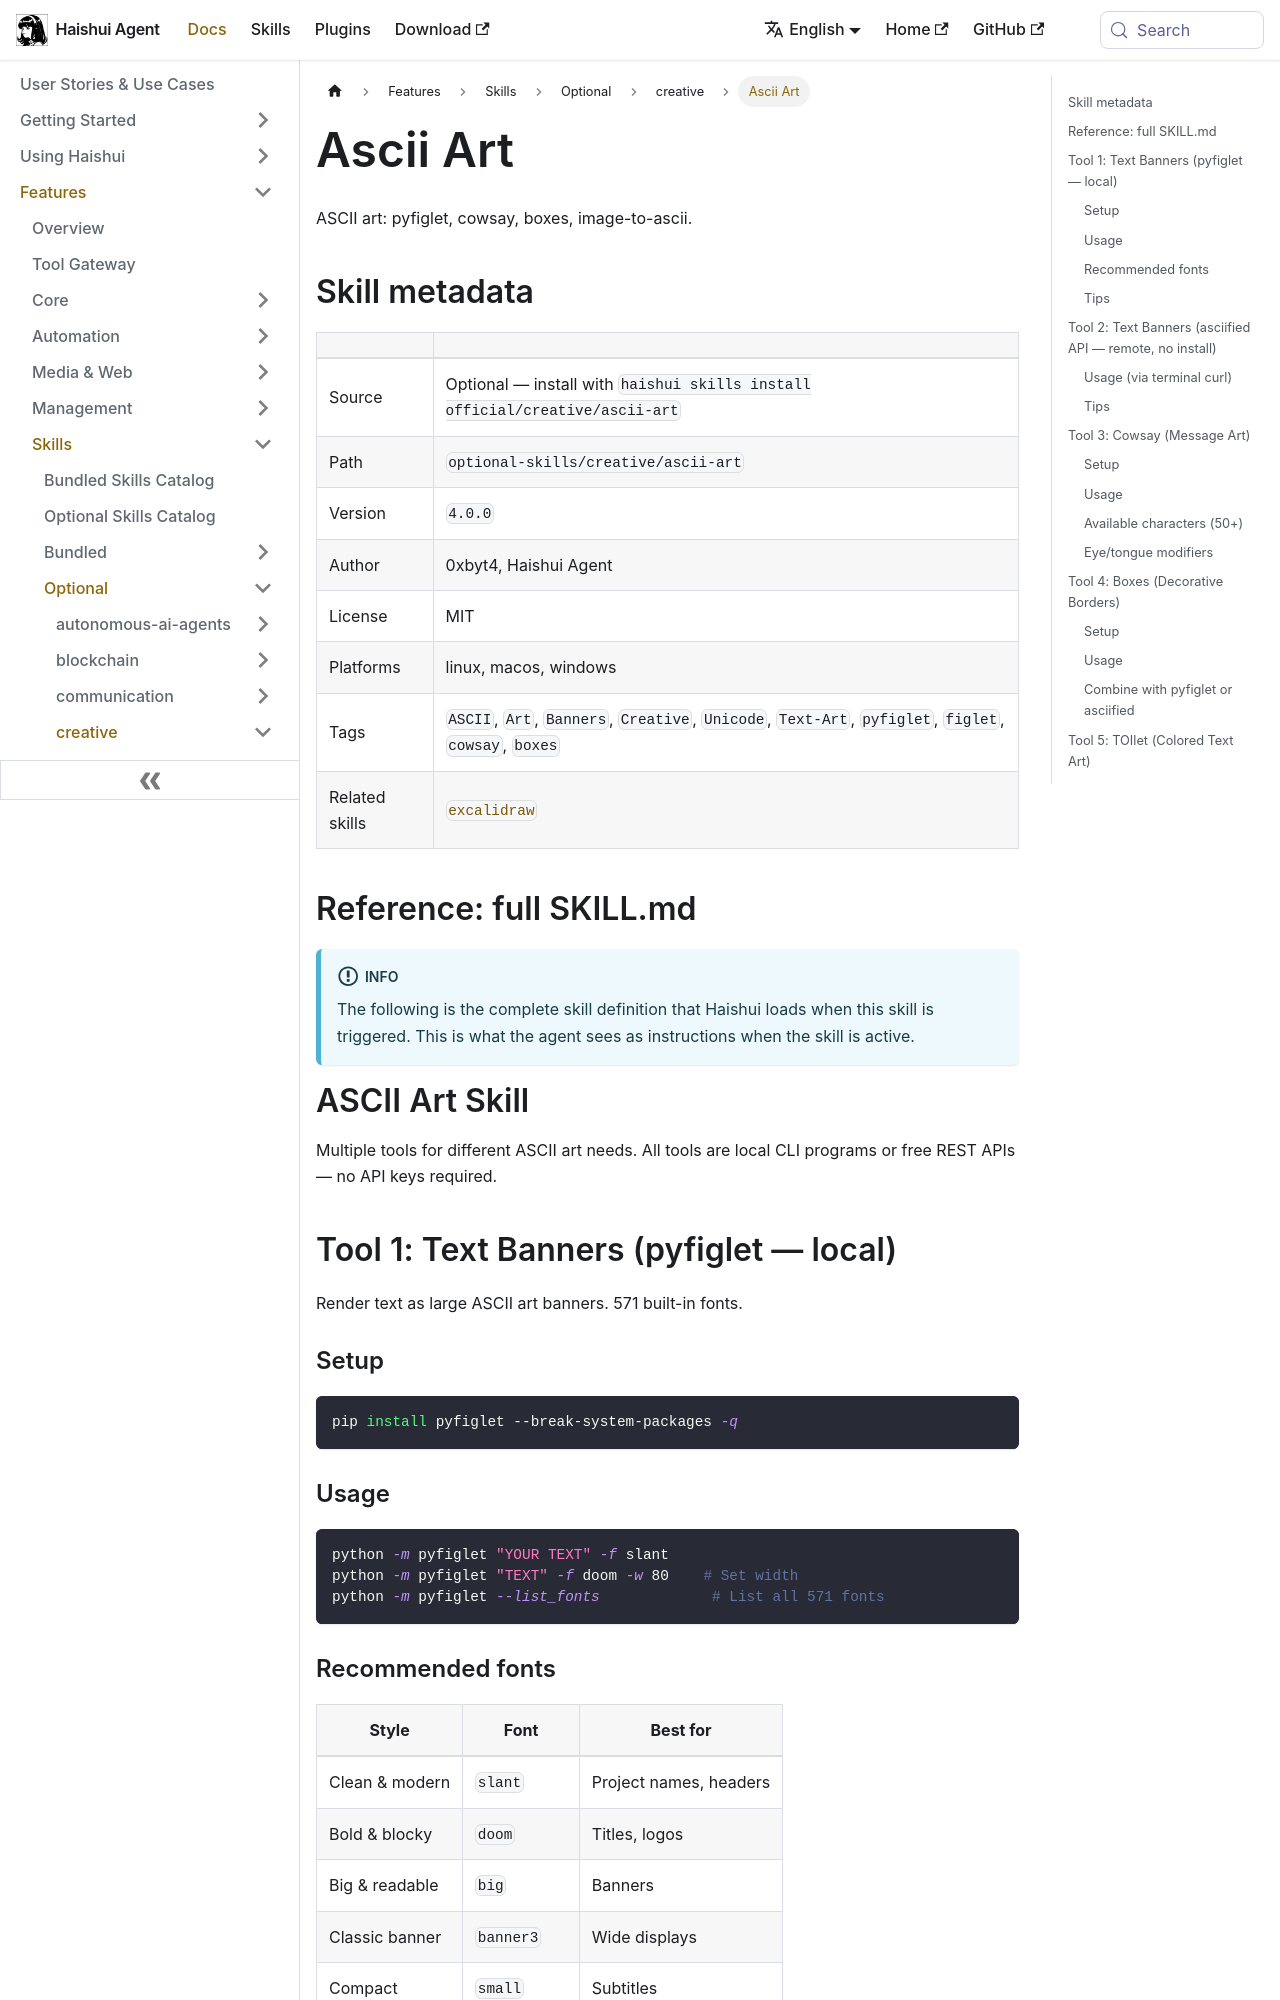

repository: aiqinghaiwork163/haishui-agent · page: docs/user-guide/skills/optional/creative/creative-ascii-art/index.html · generator: docusaurus

---
title: "Ascii Art — ASCII art: pyfiglet, cowsay, boxes, image-to-ascii"
sidebar_label: "Ascii Art"
description: "ASCII art: pyfiglet, cowsay, boxes, image-to-ascii"
---

{/* This page is auto-generated from the skill's SKILL.md by website/scripts/generate-skill-docs.py. Edit the source SKILL.md, not this page. */}

# Ascii Art

ASCII art: pyfiglet, cowsay, boxes, image-to-ascii.

## Skill metadata

| | |
|---|---|
| Source | Optional — install with `haishui skills install official/creative/ascii-art` |
| Path | `optional-skills/creative/ascii-art` |
| Version | `4.0.0` |
| Author | 0xbyt4, Haishui Agent |
| License | MIT |
| Platforms | linux, macos, windows |
| Tags | `ASCII`, `Art`, `Banners`, `Creative`, `Unicode`, `Text-Art`, `pyfiglet`, `figlet`, `cowsay`, `boxes` |
| Related skills | [`excalidraw`](../../optional/creative/creative-excalidraw.md) |

## Reference: full SKILL.md

:::info
The following is the complete skill definition that Haishui loads when this skill is triggered. This is what the agent sees as instructions when the skill is active.
:::

# ASCII Art Skill

Multiple tools for different ASCII art needs. All tools are local CLI programs or free REST APIs — no API keys required.

## Tool 1: Text Banners (pyfiglet — local)

Render text as large ASCII art banners. 571 built-in fonts.

### Setup

```bash
pip install pyfiglet --break-system-packages -q
```

### Usage

```bash
python -m pyfiglet "YOUR TEXT" -f slant
python -m pyfiglet "TEXT" -f doom -w 80    # Set width
python -m pyfiglet --list_fonts             # List all 571 fonts
```

### Recommended fonts

| Style | Font | Best for |
|-------|------|----------|
| Clean & modern | `slant` | Project names, headers |
| Bold & blocky | `doom` | Titles, logos |
| Big & readable | `big` | Banners |
| Classic banner | `banner3` | Wide displays |
| Compact | `small` | Subtitles |
| Cyberpunk | `cyberlarge` | Tech themes |
| 3D effect | `3-d` | Splash screens |
| Gothic | `gothic` | Dramatic text |

### Tips

- Preview 2-3 fonts and let the user pick their favorite
- Short text (1-8 chars) works best with detailed fonts like `doom` or `block`
- Long text works better with compact fonts like `small` or `mini`
